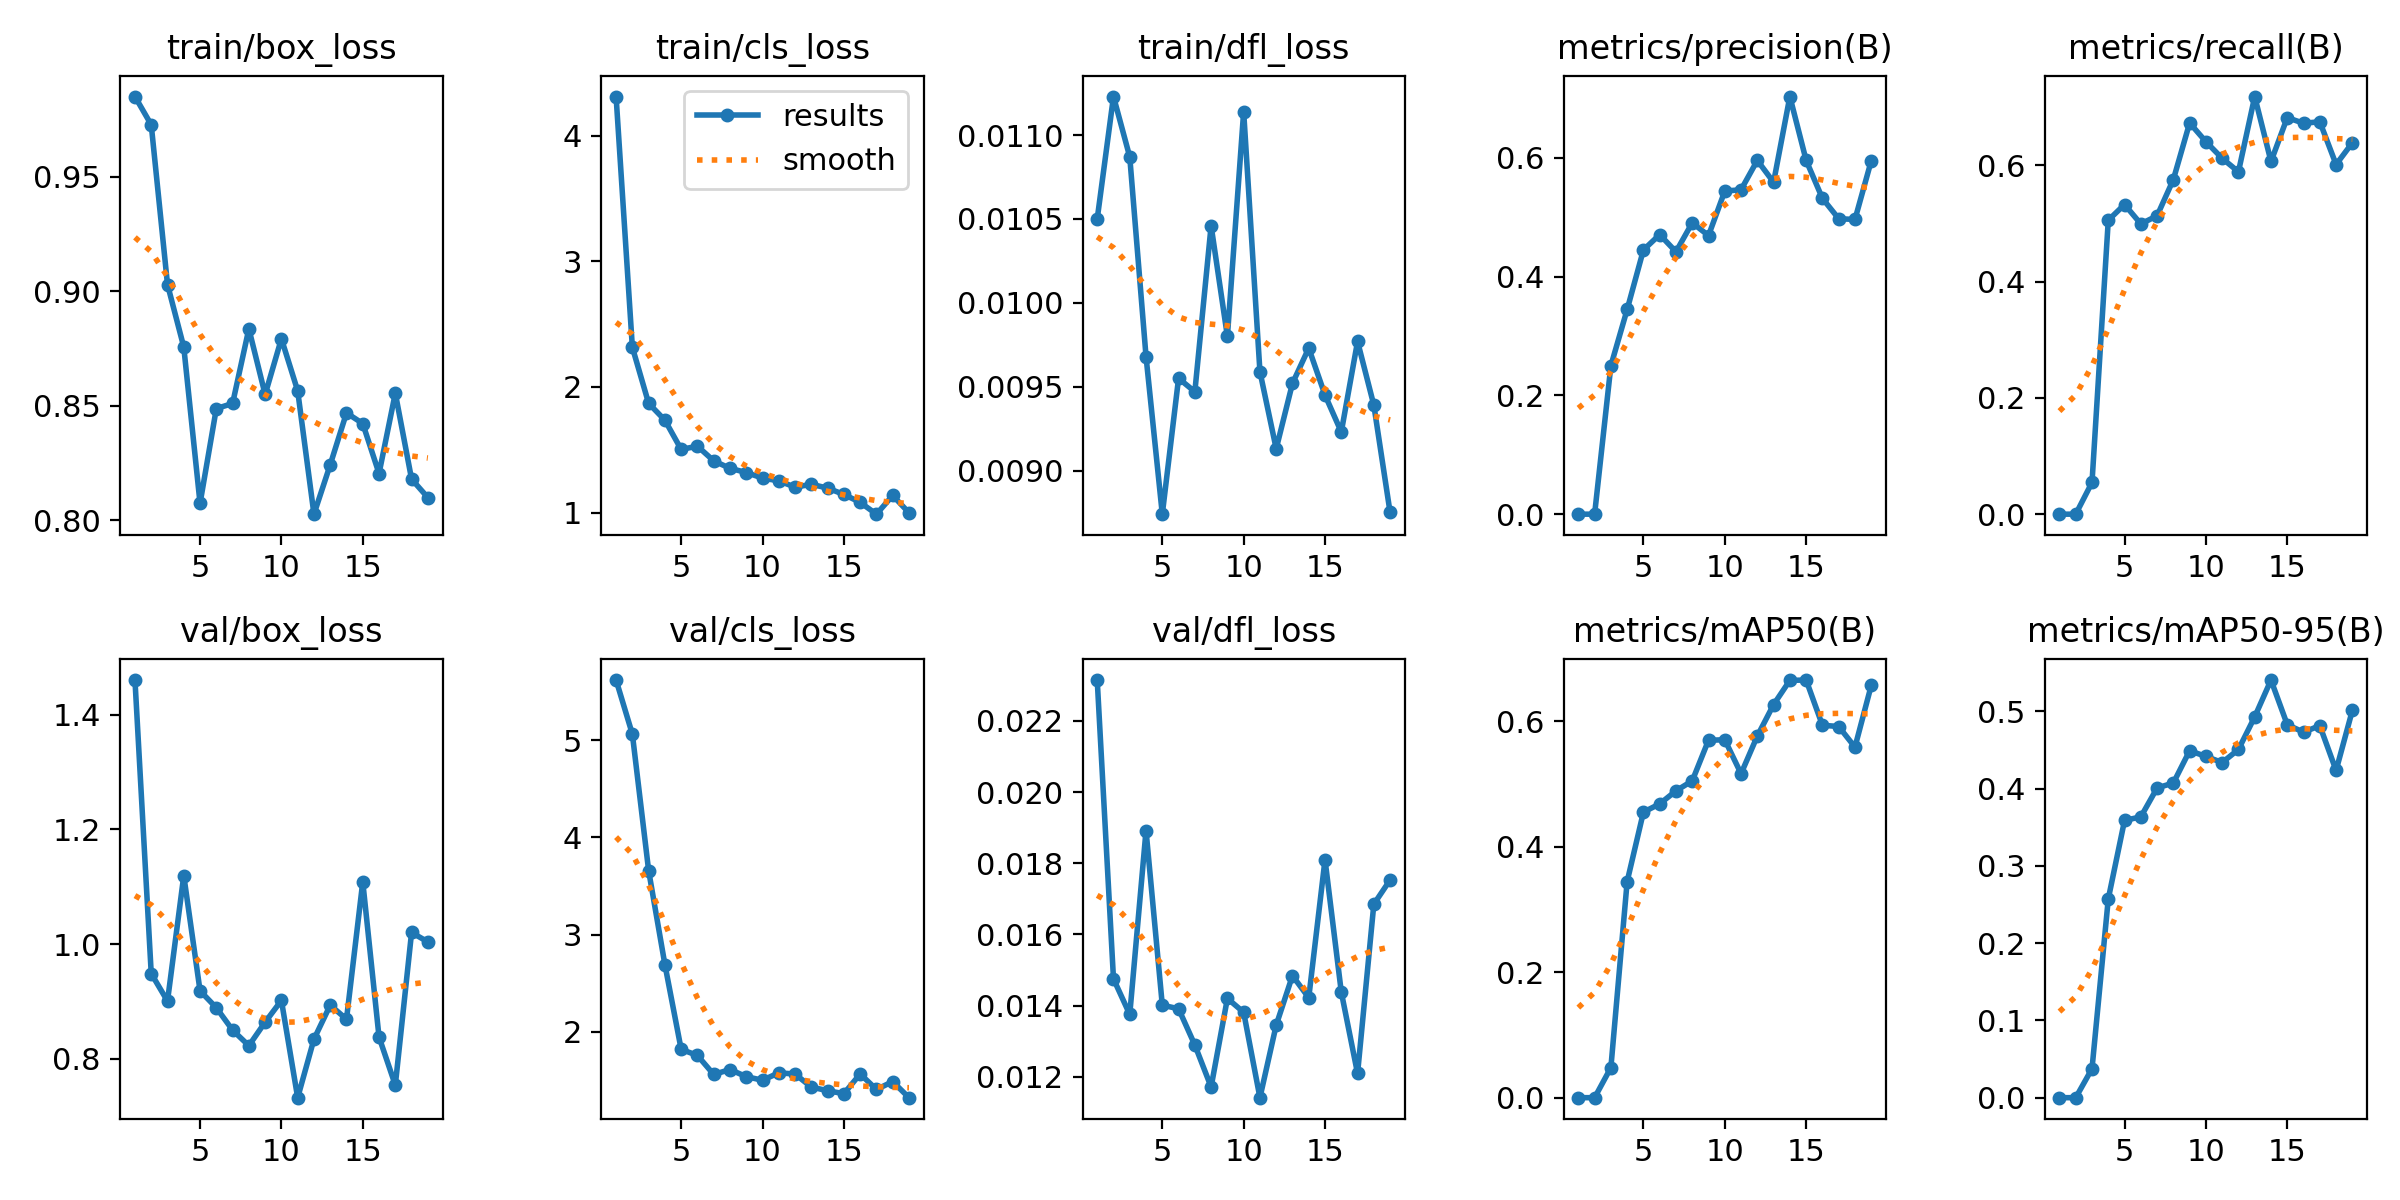

Source data for this figure (header and first rows):
epoch, time, train/box_loss, train/cls_loss, train/dfl_loss, metrics/precision(B), metrics/recall(B), metrics/mAP50(B), metrics/mAP50-95(B), val/box_loss, val/cls_loss, val/dfl_loss, lr/pg0, lr/pg1, lr/pg2
1, 263.8, 0.9852, 4.311, 0.0105, 0, 0, 0, 0, 1.46, 5.62, 0.02315, 0.0001937, 0.0001937, 0.08082
2, 542.3, 0.9728, 2.315, 0.01123, 0, 0, 0, 0, 0.9487, 5.063, 0.01475, 0.0003935, 0.0003935, 0.06102
3, 835, 0.903, 1.87, 0.01087, 0.25, 0.05455, 0.04792, 0.03746, 0.9008, 3.659, 0.01375, 0.0005921, 0.0005921, 0.04122
4, 1104, 0.8756, 1.736, 0.00968, 0.3447, 0.5055, 0.3447, 0.2572, 1.12, 2.691, 0.01892, 0.0007889, 0.0007889, 0.02141
5, 1490, 0.8073, 1.503, 0.00874, 0.445, 0.5325, 0.4554, 0.3587, 0.9187, 1.818, 0.01401, 0.000983, 0.000983, 0.001608
6, 1767, 0.8488, 1.529, 0.00955, 0.4709, 0.4992, 0.4686, 0.3633, 0.8892, 1.756, 0.01391, 0.0009831, 0.0009831, 0.0009831
7, 78904, 0.851, 1.412, 0.00947, 0.4419, 0.5131, 0.4894, 0.4007, 0.8502, 1.56, 0.01289, 0.0009758, 0.0009758, 0.0009758
8, 123396, 0.8836, 1.353, 0.01046, 0.4907, 0.5755, 0.5053, 0.4072, 0.823, 1.611, 0.01171, 0.0009671, 0.0009671, 0.0009671
9, 123788, 0.8549, 1.319, 0.0098, 0.4692, 0.6728, 0.57, 0.4489, 0.864, 1.537, 0.0142, 0.0009572, 0.0009572, 0.0009572
10, 124162, 0.8793, 1.275, 0.01114, 0.5441, 0.6405, 0.5708, 0.4415, 0.9019, 1.5, 0.01381, 0.000946, 0.000946, 0.000946
11, 124503, 0.8565, 1.253, 0.00959, 0.5464, 0.6119, 0.5167, 0.4336, 0.7324, 1.577, 0.01141, 0.0009337, 0.0009337, 0.0009337
12, 124920, 0.8026, 1.203, 0.00913, 0.5958, 0.5887, 0.5768, 0.4505, 0.8343, 1.564, 0.01345, 0.0009201, 0.0009201, 0.0009201
13, 125210, 0.8242, 1.226, 0.00952, 0.559, 0.7181, 0.6269, 0.4927, 0.8937, 1.43, 0.01484, 0.0009055, 0.0009055, 0.0009055
14, 125523, 0.8469, 1.195, 0.00973, 0.7033, 0.6065, 0.6656, 0.5403, 0.8692, 1.393, 0.01422, 0.0008897, 0.0008897, 0.0008897
15, 125806, 0.8422, 1.145, 0.00945, 0.5959, 0.6819, 0.6661, 0.4826, 1.109, 1.362, 0.0181, 0.0008729, 0.0008729, 0.0008729
16, 126082, 0.8204, 1.082, 0.00923, 0.5319, 0.6722, 0.594, 0.4729, 0.838, 1.565, 0.01438, 0.000855, 0.000855, 0.000855
17, 126357, 0.8555, 0.9879, 0.00977, 0.4976, 0.6748, 0.5919, 0.4813, 0.7542, 1.405, 0.01209, 0.0008362, 0.0008362, 0.0008362
18, 126823, 0.8179, 1.137, 0.00939, 0.4963, 0.6013, 0.559, 0.4234, 1.02, 1.487, 0.01685, 0.0008165, 0.0008165, 0.0008165
19, 127314, 0.8098, 0.9991, 0.00875, 0.595, 0.6386, 0.6574, 0.5011, 1.004, 1.321, 0.01753, 0.000796, 0.000796, 0.000796
